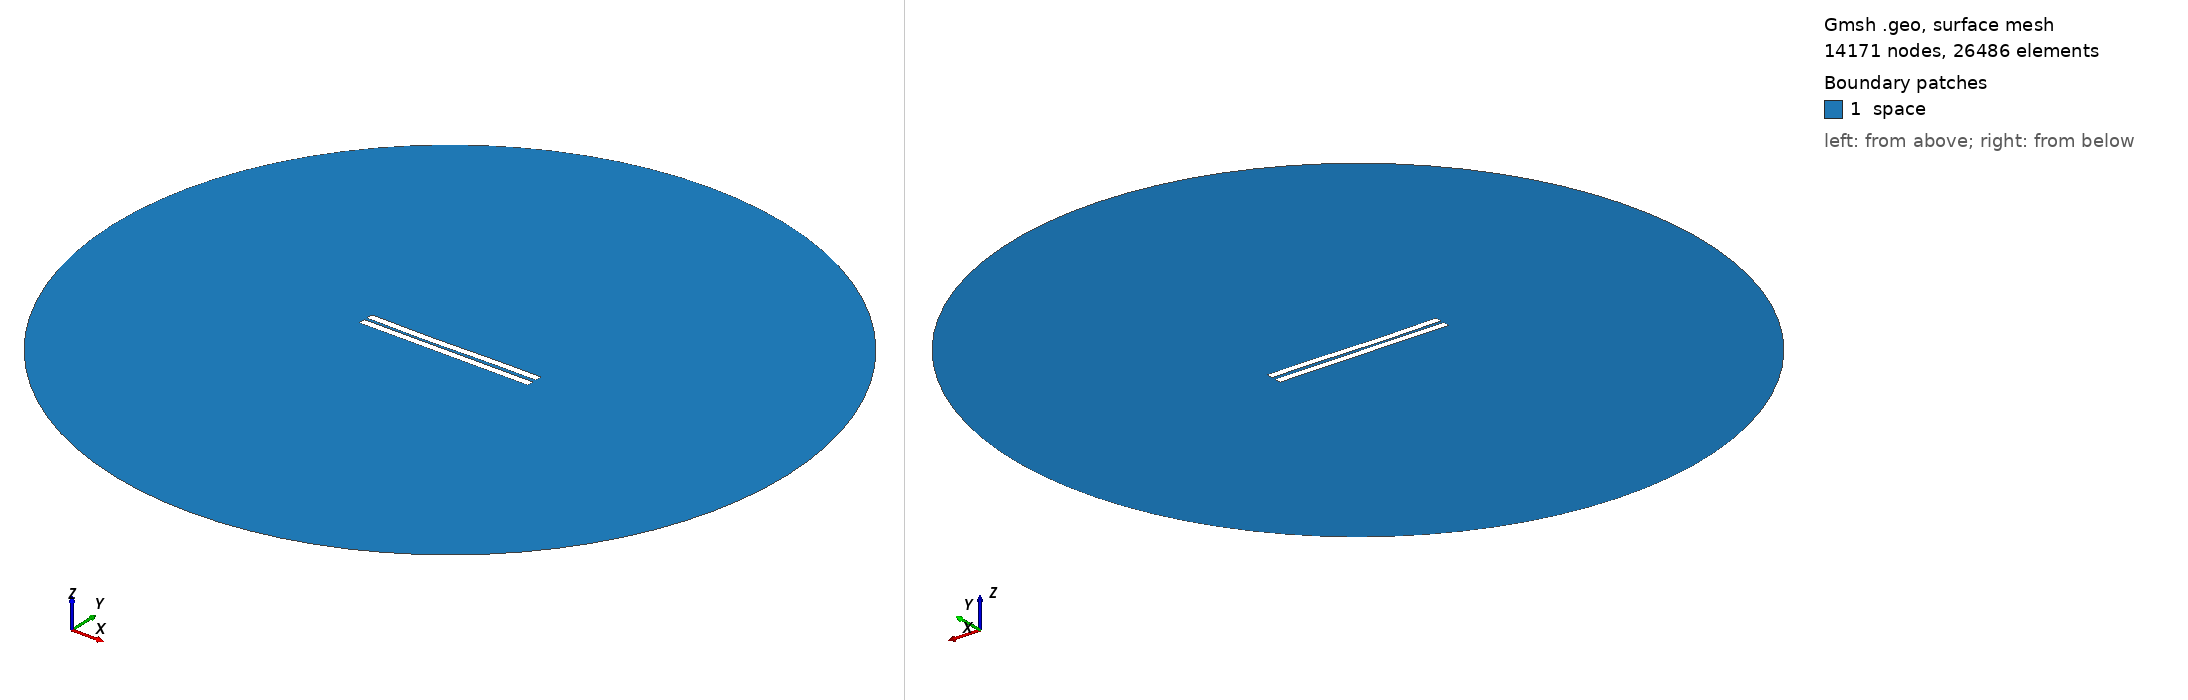

Gmsh geometry script, surface-meshed: 14171 nodes, 26486 surface elements. Boundary patches (legend numbers): 1 space. Left view from above one corner, right view from below the opposite corner. Legend entries are the model's physical surfaces. The drawing asked Gmsh for element sizes between 1% and 20% of the model's largest extent; the script's own settings can give other sizes.

=== 137.geo (drawn) ===
//---------------------------------------
// Geometry kernel
//---------------------------------------

SetFactory("OpenCASCADE");



//---------------------------------------
// Parameters of the geometry
//---------------------------------------

// Overetch of the upper plate
overetch = 0.0;

// Distance between the plates
distance = 1.75;

// Discretization over the x axis (for the deformation)
nx = 50; 

// Length of the plate
L = 100 - overetch; 

// Number of modes
n = 4; 

// 1st mode coefficient
coeff(1) = 0.15;
beta(1) = 0.596864 * 3.1415926535 / L;

// 2nd mode coefficient
coeff(2) = -0.15;
beta(2) = 1.49418 * 3.1415926535 / L;

// 3rd mode coefficient
coeff(3) = -0.15;
beta(3) = 2.50025 * 3.1415926535 / L;

// 4th mode coefficient
coeff(4) = 0.0;
beta(4) = 3.49999 * 3.1415926535 / L;



//---------------------------------------
// Upper plate (deformed rectangle)
//---------------------------------------

// Coordiantes of the upper plate
xmin = -50;
xmax = 50 - overetch;

// Height of the upper plate
yheight = 4 - 2 * overetch;

// Indexes of the points
UpperID[] = {};
LowerID[] = {};
LeftID[] = {};
RightID[] = {};

// Point index
p = 1;

// Horizontal edges
For i In {1:nx}
    x = xmin + (i-1)*(xmax - xmin)/(nx-1);

    y_bottom = distance / 2 + overetch;
    For j In {1:n}
        C = (Cosh(beta(j)*L) + Cos(beta(j)*L)) / (Sinh(beta(j)*L) + Sin(beta(j)*L));
        y_bottom  = y_bottom + coeff(j) * (Cosh(beta(j)*(x+50)) - Cos(beta(j)*(x+50)) - C * (Sinh(beta(j)*(x+50)) - Sin(beta(j)*(x+50))));
    EndFor

    y_top = y_bottom + yheight;

    Point(p) = {x, y_top, 0, 1.0};
    UpperID[i] = p;
    p = p + 1;

    Point(p) = {x, y_bottom, 0, 1.0};
    LowerID[i] = p;
    p = p + 1;
EndFor

// Create point lists
UpperPts[] = {}; LowerPts[] = {};
For i In {1:nx}
  UpperPts[] += {UpperID[i]};
  LowerPts[] += {LowerID[i]};
EndFor

// Build splines
Spline(1) = {UpperPts[]};
Spline(2) = {LowerPts[]};
Line(3) = {LowerPts[nx-1], UpperPts[nx-1]};
Line(4) = {LowerPts[0], UpperPts[0]};

// Build the plane surface
Curve Loop(1) = {2, 3, -1, -4};
Plane Surface(1) = {1};



//---------------------------------------
// Lower plate (rectangle)
//---------------------------------------

// Vertices
Point(1001) = {-50, -1, 0, 1.0};
Point(1002) = { 50, -1, 0, 1.0};
Point(1003) = { 50,  -5, 0, 1.0};
Point(1004) = {-50,  -5, 0, 1.0};

// Edges
Line(5) = {1001, 1002};
Line(6) = {1002, 1003};
Line(7) = {1003, 1004};
Line(8) = {1004, 1001};

// Plane surface
Line Loop(2) = {5, 6, 7, 8};
Plane Surface(2) = {2}; 



//---------------------------------------
// Outer (fictious) boundary
//---------------------------------------

// Points
Point(1005) = {0, 0, 0};       // Center
Point(1006) = {200, 0, 0};     // Start point
Point(1007) = {0, 200, 0};     // 90 degrees
Point(1008) = {-200, 0, 0};    // 180 degrees
Point(1009) = {0, -200, 0};    // 270 degrees

// Circle arcs (each needs start, center, end)
Circle(9) = {1006, 1005, 1007};
Circle(10) = {1007, 1005, 1008};
Circle(11) = {1008, 1005, 1009};
Circle(12) = {1009, 1005, 1006};

// Plane surface for the entire domain
Curve Loop(3) = {9, 10, 11, 12};
Surface(3) = {3};

// Subtract the plates from the whole domain to obtain the actual domain where we want to solve the equations
BooleanDifference{ Surface{3}; Delete; }{ Surface{1}; Surface{2}; Delete; }




//---------------------------------------
// Transfinite Lines/Curves
//---------------------------------------

// Set the number of points on the boundaries
r = 12;
d = 0.15;

// Plates
Transfinite Curve {1} = 50*r/4 Using Progression 1;
Transfinite Line {2} = 50*r Using Progression 1;
Transfinite Curve {3, 4} = 2*r Using Progression 1+d;
Transfinite Line {5} = 50*r Using Progression 1;
Transfinite Line {7} = 50*r/4 Using Progression 1;
Transfinite Line {6} = 2*r Using Progression 1+d;
Transfinite Line {8} = 2*r Using Progression 1-d;

// Outer boundary
Transfinite Line {9, 10, 11, 12} = 20 Using Progression 1;



//---------------------------------------
// Physical groups
//---------------------------------------                

// Physical curves (boundaries)
Physical Line("force_segment", 10) = {2};
Physical Line("upper_plate", 11) = {1, 3, 4};
Physical Line("lower_plate", 12) = {5, 6, 7, 8};
Physical Line("boundary", 20) = {9, 10, 11, 12};

// Physical Surfaces
Physical Surface("space", 30) = {3};



//---------------------------------------
// 6. Generate the Mesh
//---------------------------------------

// 2D mesh generation
Mesh 2;
